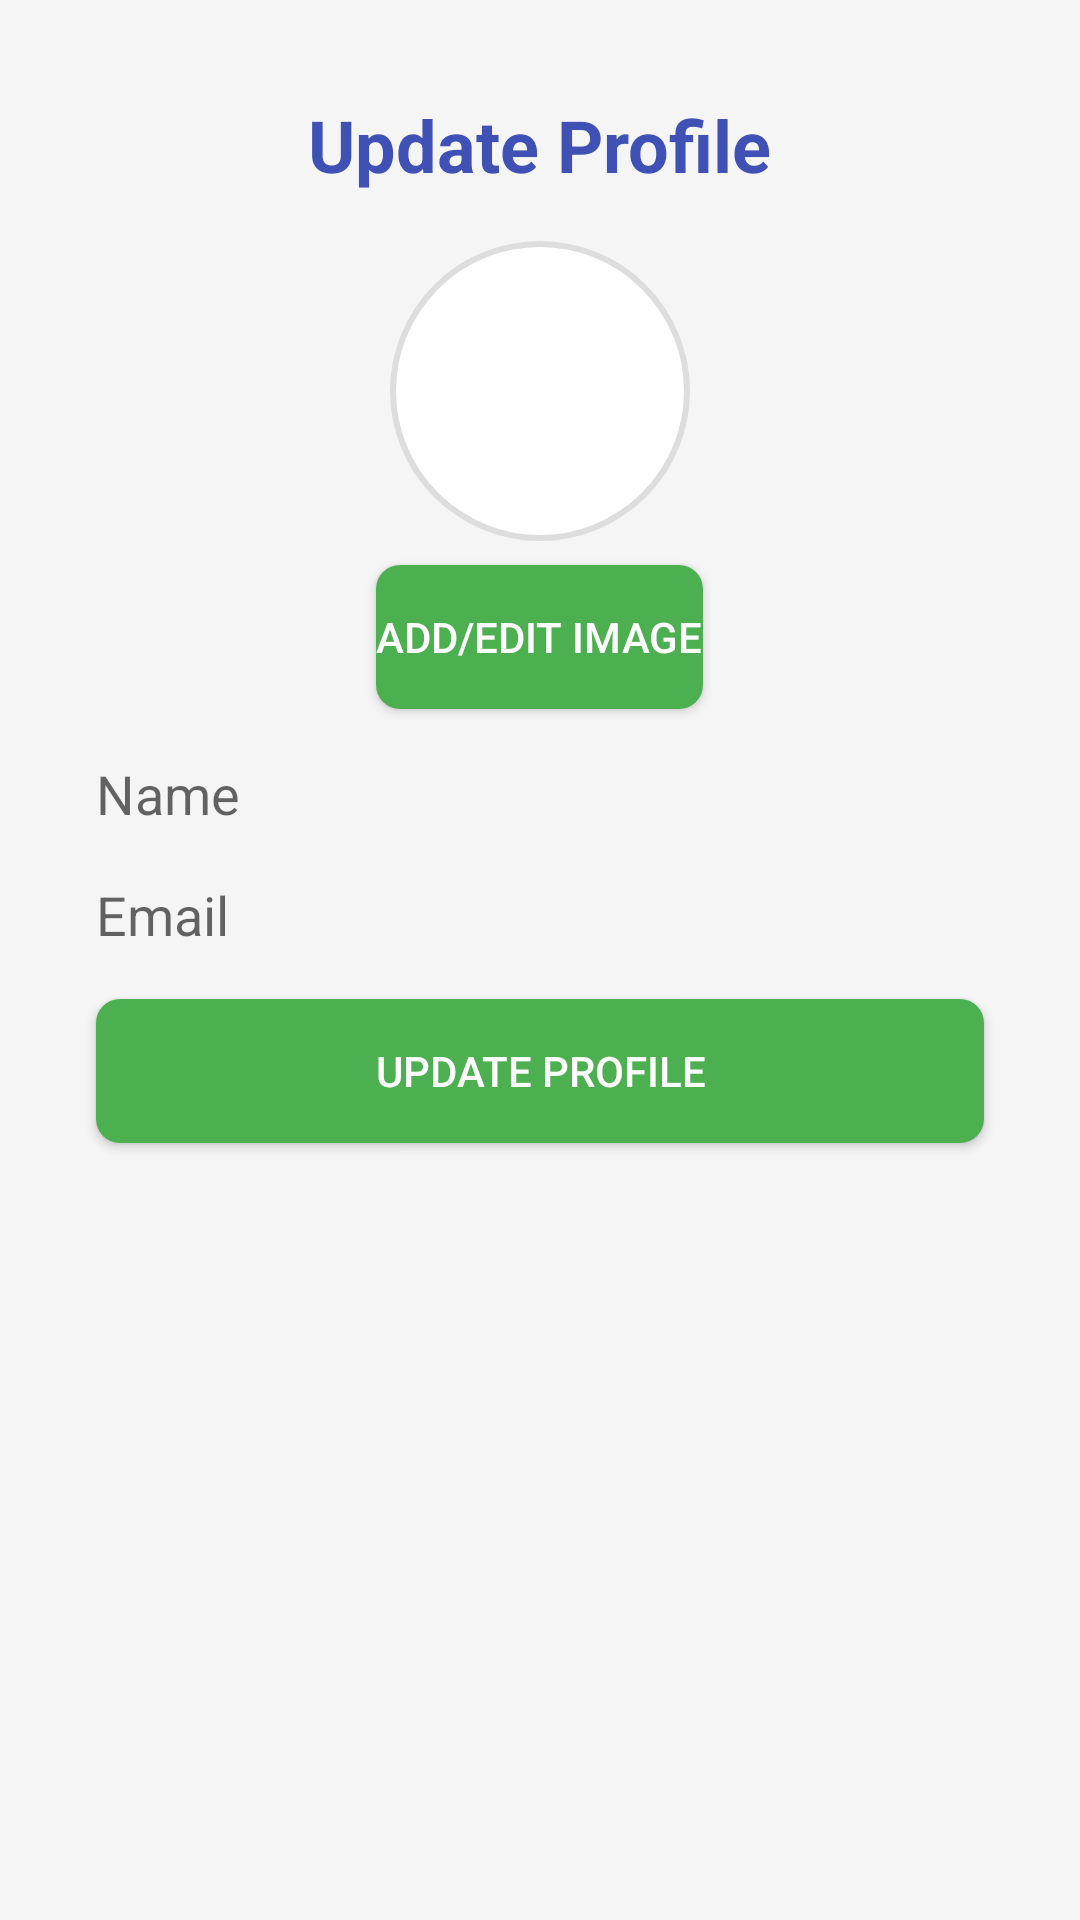

Here is an Android app screen rendered from its layout file. Give the layout XML and the strings, colors and styles it references.
<!-- AndroidManifest.xml: application theme Theme.Eseason -->
<!-- res/layout/activity_update_profile.xml -->
<?xml version="1.0" encoding="utf-8"?>
<RelativeLayout xmlns:android="http://schemas.android.com/apk/res/android"
    xmlns:tools="http://schemas.android.com/tools"
    android:layout_width="match_parent"
    android:layout_height="match_parent"
    android:padding="16dp"
    tools:context=".ui.updateprofile.UpdateProfileActivity"
    android:background="@color/background_color">

    
    <TextView
        android:id="@+id/title"
        android:layout_width="wrap_content"
        android:layout_height="wrap_content"
        android:text="Update Profile"
        android:textSize="24sp"
        android:textStyle="bold"
        android:textColor="@color/title_color"
        android:layout_centerHorizontal="true"
        android:layout_marginTop="16dp"
        android:textAlignment="center" />

    
    <ImageView
        android:id="@+id/profileImageView"
        android:layout_width="100dp"
        android:layout_height="100dp"
        android:layout_below="@id/title"
        android:layout_centerHorizontal="true"
        android:layout_marginTop="16dp"
        android:src="@drawable/ic_profile_placeholder"
        android:contentDescription="Profile Image"
        android:background="@drawable/image_background"
        android:scaleType="centerCrop" />

    
    <Button
        android:id="@+id/editImageButton"
        android:layout_width="wrap_content"
        android:layout_height="wrap_content"
        android:layout_below="@id/profileImageView"
        android:layout_centerHorizontal="true"
        android:layout_marginTop="8dp"
        android:text="Add/Edit Image"
        android:backgroundTint="@color/button_color"
        android:textColor="@android:color/white"
        android:background="@drawable/button_background" />

    
    <EditText
        android:id="@+id/nameEditText"
        android:layout_width="match_parent"
        android:layout_height="wrap_content"
        android:layout_below="@id/editImageButton"
        android:layout_marginTop="16dp"
        android:hint="Name"
        android:inputType="textPersonName"
        android:background="@drawable/edit_text_background"
        android:layout_marginStart="16dp"
        android:layout_marginEnd="16dp" />

    
    <EditText
        android:id="@+id/emailEditText"
        android:layout_width="match_parent"
        android:layout_height="wrap_content"
        android:layout_below="@id/nameEditText"
        android:layout_marginTop="16dp"
        android:hint="Email"
        android:inputType="textEmailAddress"
        android:background="@drawable/edit_text_background"
        android:layout_marginStart="16dp"
        android:layout_marginEnd="16dp" />

    
    <Button
        android:id="@+id/updateProfileButton"
        android:layout_width="match_parent"
        android:layout_height="wrap_content"
        android:layout_below="@id/emailEditText"
        android:layout_marginTop="16dp"
        android:text="Update Profile"
        android:backgroundTint="@color/button_color"
        android:textColor="@android:color/white"
        android:background="@drawable/button_background"
        android:layout_marginStart="16dp"
        android:layout_marginEnd="16dp" />

</RelativeLayout>
<!-- resources referenced by this layout -->
<resources>
  <color name="background_color">#F5F5F5</color>
  <color name="button_color">#4CAF50</color>
  <color name="title_color">#3F51B5</color>
  <!-- drawable button_background (drawable) -->
  <selector xmlns:android="http://schemas.android.com/apk/res/android">
      <item android:state_pressed="true">
          <shape>
              <solid android:color="#1976D2"/>
              <corners android:radius="8dp"/>
          </shape>
      </item>
      <item>
          <shape>
              <solid android:color="#2196F3"/>
              <corners android:radius="8dp"/>
          </shape>
      </item>
  </selector>
  <!-- drawable image_background (drawable) -->
  <shape xmlns:android="http://schemas.android.com/apk/res/android">
      <solid android:color="#FFFFFF"/>
      <corners android:radius="50dp"/>
      <stroke android:width="2dp" android:color="#DDDDDD"/>
  </shape>
  <style name="Theme.Eseason" parent="Theme.MaterialComponents.DayNight.DarkActionBar">
          
          <item name="colorPrimary">@color/purple_500</item>
          <item name="colorPrimaryVariant">@color/purple_700</item>
          <item name="colorOnPrimary">@color/white</item>
          
          <item name="colorSecondary">@color/teal_200</item>
          <item name="colorSecondaryVariant">@color/teal_700</item>
          <item name="colorOnSecondary">@color/black</item>
          
          <item name="android:statusBarColor">?attr/colorPrimaryVariant</item>
          
      </style>
  <color name="purple_500">#FF6200EE</color>
  <color name="purple_700">#FF3700B3</color>
  <color name="white">#FFFFFFFF</color>
  <color name="teal_200">#FF03DAC5</color>
  <color name="teal_700">#FF018786</color>
  <color name="black">#FF000000</color>
</resources>
